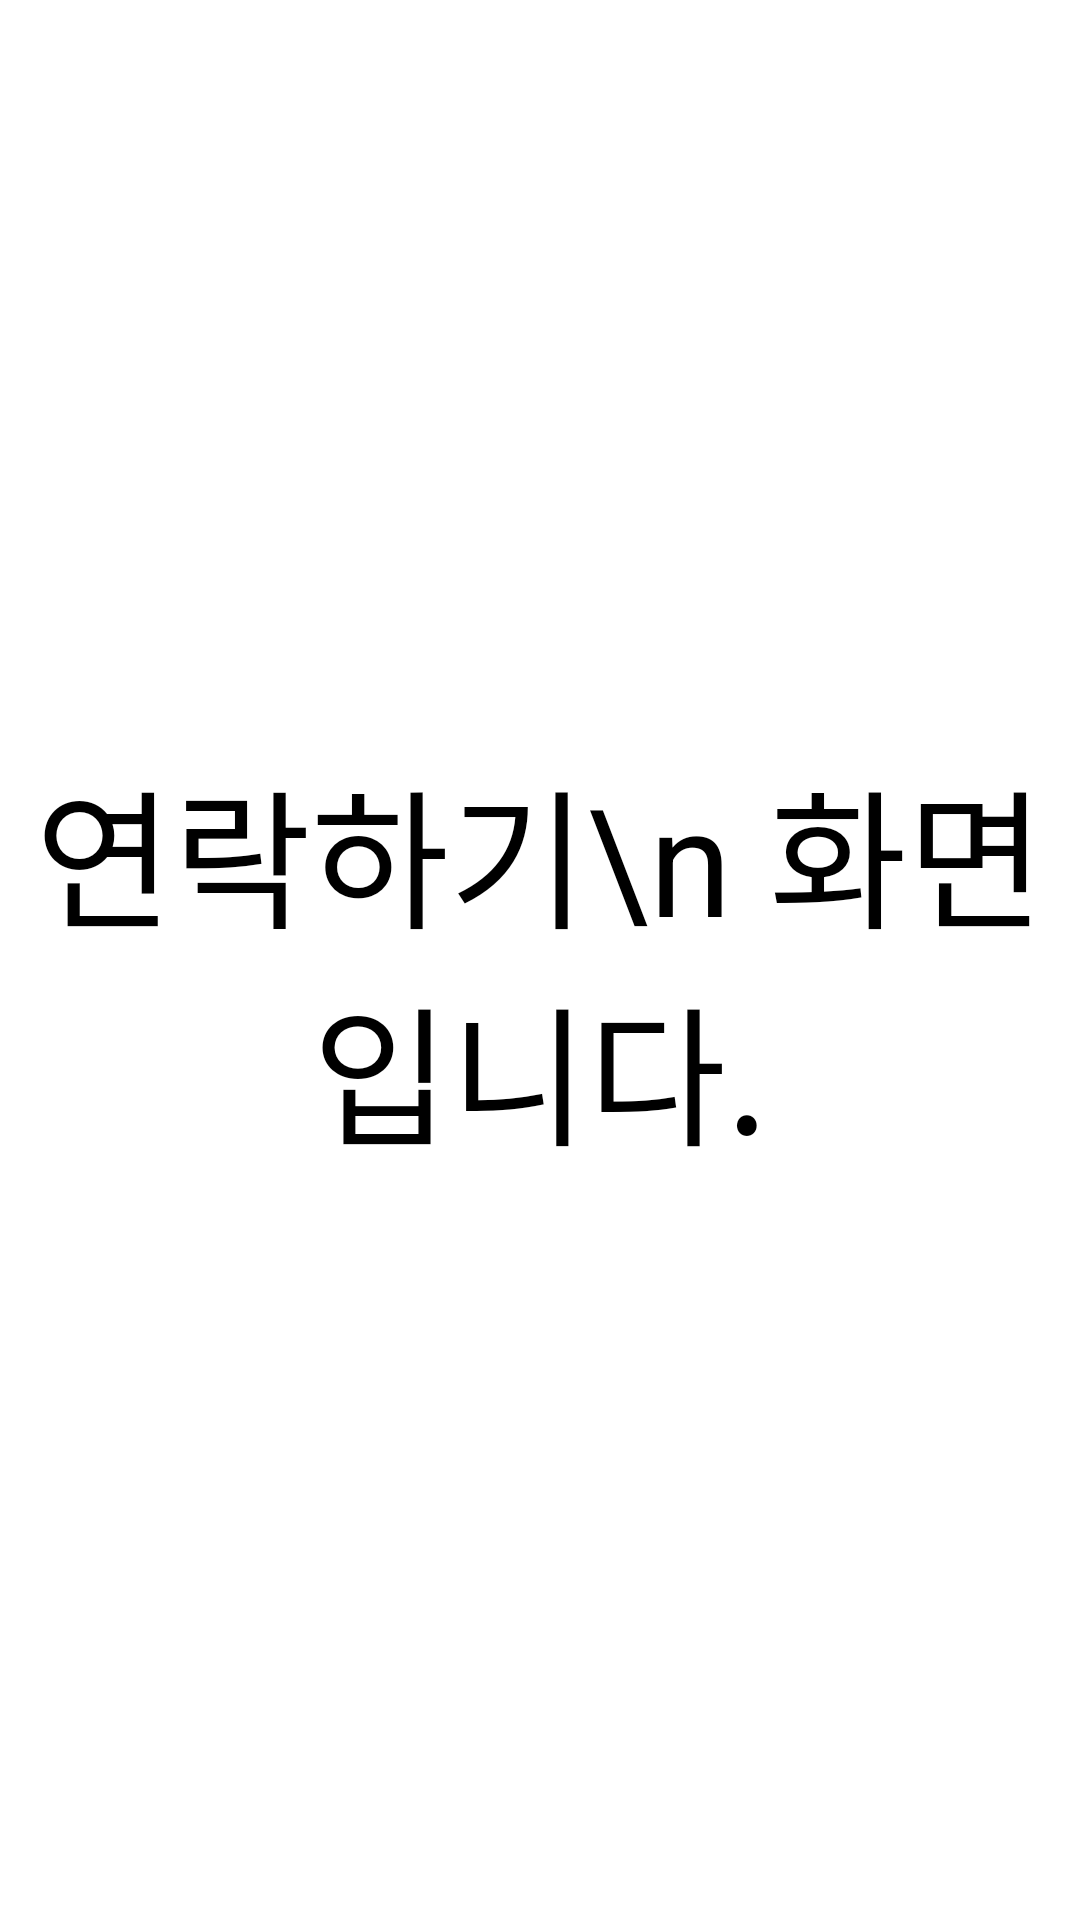

Produce the Android XML layout that renders to this screen, including the resource entries it uses.
<!-- AndroidManifest.xml: application theme Theme.MyPortfolio -->
<!-- res/layout/fragment_connect.xml -->
<?xml version="1.0" encoding="utf-8"?>
<layout xmlns:android="http://schemas.android.com/apk/res/android"
    xmlns:tools="http://schemas.android.com/tools"
    xmlns:app="http://schemas.android.com/apk/res-auto">

    <data>
        <variable
            name="vm"
            type="kr.co.example.myportfolio.viewmodel.fragment.ConnectViewModel" />
    </data>

    <androidx.constraintlayout.widget.ConstraintLayout
        android:layout_width="match_parent"
        android:layout_height="match_parent"
        tools:context=".view.fragment.ConnectFragment">

        <TextView
            android:layout_width="wrap_content"
            android:layout_height="wrap_content"
            android:text="연락하기\n 화면입니다."
            android:gravity="center"
            android:textColor="@color/black"
            android:textSize="50sp"
            app:layout_constraintBottom_toBottomOf="parent"
            app:layout_constraintEnd_toEndOf="parent"
            app:layout_constraintStart_toStartOf="parent"
            app:layout_constraintTop_toTopOf="parent" />

    </androidx.constraintlayout.widget.ConstraintLayout>
</layout>
<!-- resources referenced by this layout -->
<resources>
  <color name="black">#FF000000</color>
  <style name="Theme.MyPortfolio" parent="Theme.MaterialComponents.DayNight.NoActionBar">
          
          <item name="colorPrimary">@color/purple_500</item>
          <item name="colorPrimaryVariant">@color/purple_700</item>
          <item name="colorOnPrimary">@color/white</item>
          
          <item name="colorSecondary">@color/teal_200</item>
          <item name="colorSecondaryVariant">@color/teal_700</item>
          <item name="colorOnSecondary">@color/black</item>
          
          <item name="android:statusBarColor" tools:targetApi="l">@color/main</item>
          
      </style>
  <color name="purple_500">#FF6200EE</color>
  <color name="purple_700">#FF3700B3</color>
  <color name="white">#FFFFFFFF</color>
  <color name="teal_200">#FF03DAC5</color>
  <color name="teal_700">#FF018786</color>
  <color name="main">#2AC1BC</color>
</resources>
